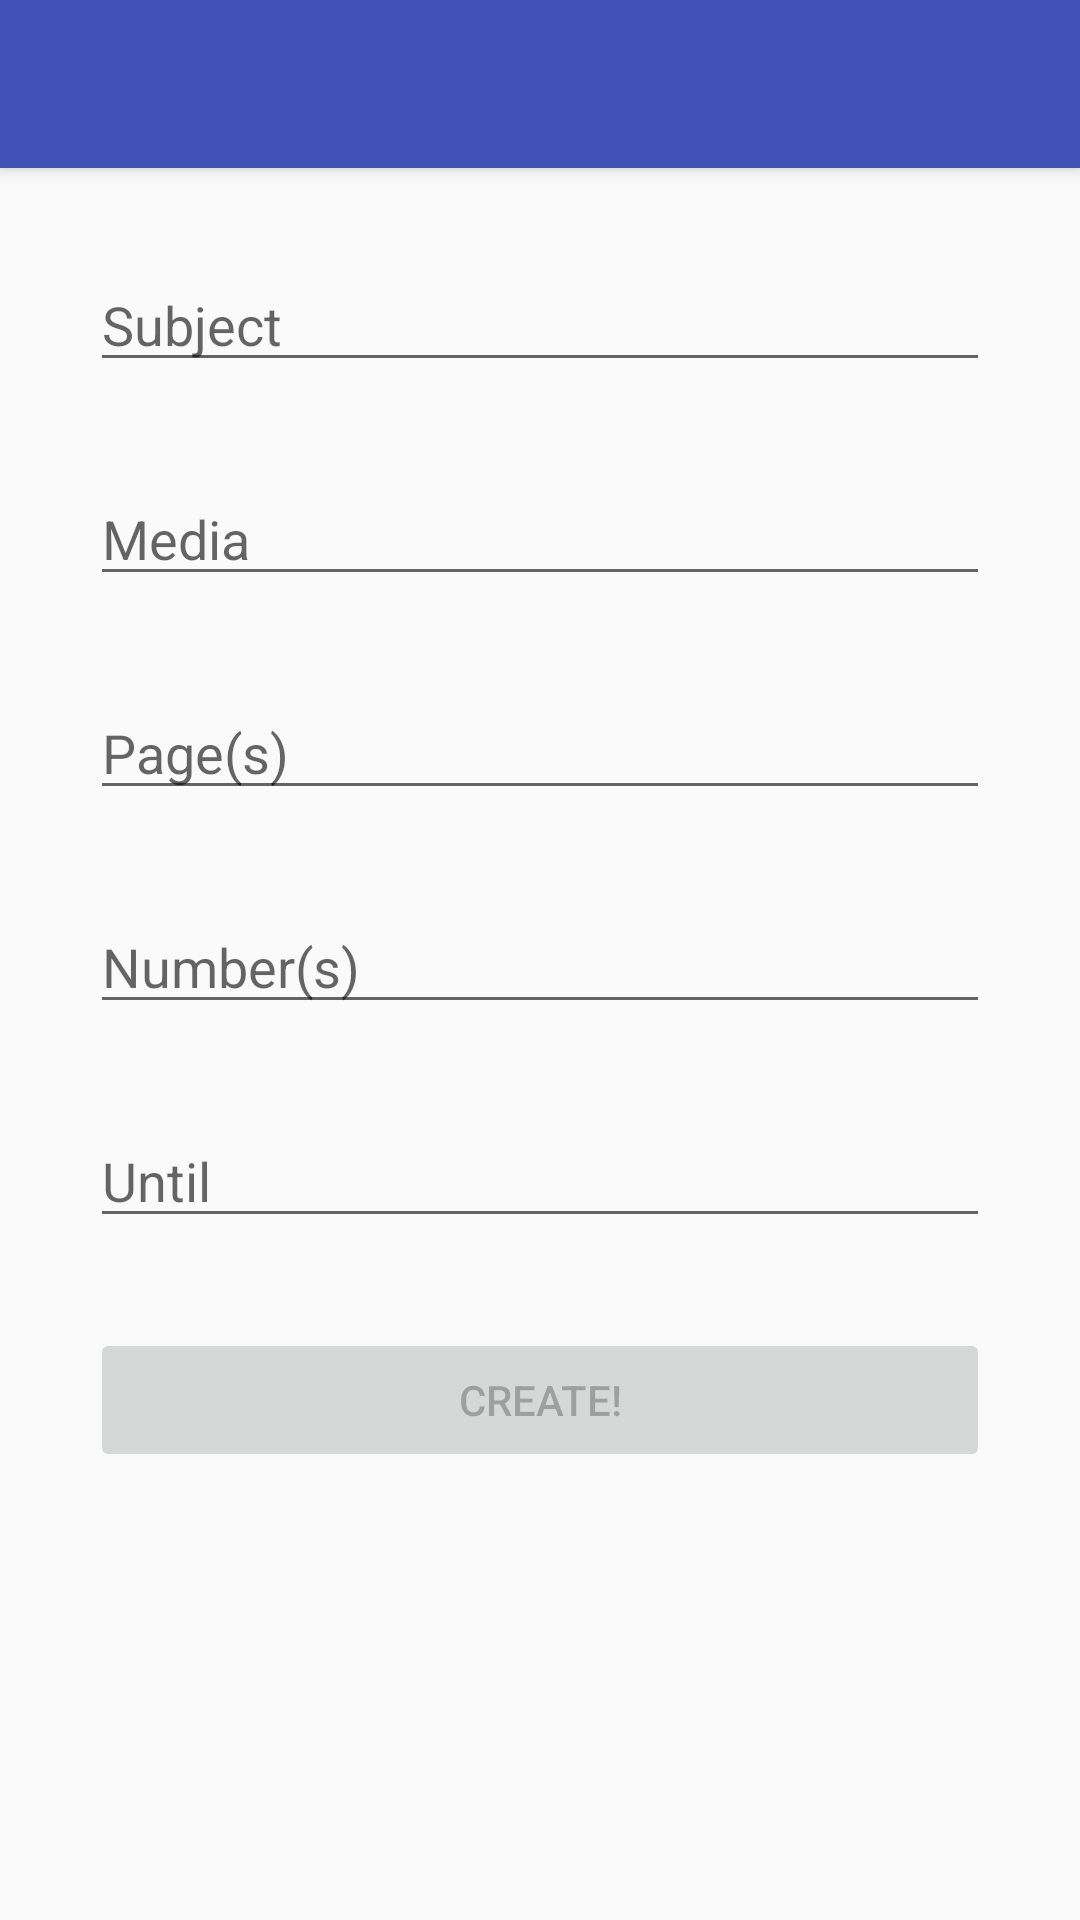

The Android layout XML behind this screen, and the referenced resources:
<!-- AndroidManifest.xml: application theme AppTheme -->
<!-- res/layout/activity_create_entry.xml -->
<?xml version="1.0" encoding="utf-8"?>
<RelativeLayout xmlns:android="http://schemas.android.com/apk/res/android"
    xmlns:tools="http://schemas.android.com/tools"
    android:id="@+id/activity_create_entry"
    android:layout_height="match_parent"
    android:paddingBottom="@dimen/activity_wrapper_margin"
    android:paddingLeft="@dimen/activity_wrapper_margin"
    android:paddingRight="@dimen/activity_wrapper_margin"
    android:paddingTop="@dimen/activity_wrapper_margin"
    tools:context="eu.baron_online.homework.CreateEntryActivity"
    android:layout_width="match_parent">

    <EditText
        android:id="@+id/createEntrySubject"
        android:layout_width="300dp"
        android:layout_height="wrap_content"
        android:layout_below="@+id/toolbar"
        android:layout_centerHorizontal="true"
        android:layout_marginTop="30dp"
        android:ems="10"
        android:hint="@string/subject"
        android:inputType="text" />

    <EditText
        android:id="@+id/createEntryMedia"
        android:layout_width="wrap_content"
        android:layout_height="wrap_content"
        android:layout_alignStart="@+id/createEntrySubject"
        android:layout_alignEnd="@+id/createEntrySubject"
        android:layout_below="@+id/createEntrySubject"
        android:layout_marginTop="30dp"
        android:ems="10"
        android:hint="@string/media"
        android:inputType="text" />

    <EditText
        android:id="@+id/createEntryPage"
        android:layout_width="wrap_content"
        android:layout_height="wrap_content"
        android:layout_alignStart="@+id/createEntryMedia"
        android:layout_alignEnd="@+id/createEntryMedia"
        android:layout_below="@+id/createEntryMedia"
        android:layout_marginTop="30dp"
        android:ems="10"
        android:hint="@string/page"
        android:inputType="text" />

    <EditText
        android:id="@+id/createEntryNumbers"
        android:layout_width="wrap_content"
        android:layout_height="wrap_content"
        android:layout_alignStart="@+id/createEntryPage"
        android:layout_alignEnd="@+id/createEntryPage"
        android:layout_below="@+id/createEntryPage"
        android:layout_marginTop="30dp"
        android:ems="10"
        android:hint="@string/numbers"
        android:inputType="text" />

    <EditText
        android:id="@+id/createEntryUntil"
        android:layout_width="wrap_content"
        android:layout_height="wrap_content"
        android:layout_alignStart="@+id/createEntryNumbers"
        android:layout_alignEnd="@+id/createEntryNumbers"
        android:layout_below="@+id/createEntryNumbers"
        android:layout_marginTop="30dp"
        android:ems="10"
        android:hint="@string/until"
        android:inputType="none" />

    <Button
        android:id="@+id/createEntrySubmit"
        android:layout_width="wrap_content"
        android:layout_height="wrap_content"
        android:layout_alignStart="@+id/createEntryUntil"
        android:layout_alignEnd="@+id/createEntryUntil"
        android:layout_below="@+id/createEntryUntil"
        android:layout_marginTop="30dp"
        android:elevation="1dp"
        android:enabled="false"
        android:text="@string/create" />

    <include
        android:id="@+id/toolbar"
        layout="@layout/toolbar"></include>
</RelativeLayout>
<!-- res/layout/toolbar.xml (included above) -->
<?xml version="1.0" encoding="utf-8"?>
<android.support.v7.widget.Toolbar android:id="@+id/my_toolbar"
    android:layout_width="match_parent"
    android:layout_height="?attr/actionBarSize"
    android:background="?attr/colorPrimary"
    android:elevation="4dp"
    android:theme="@style/AppTheme"
    app:popupTheme="@style/ThemeOverlay.AppCompat.Light"
    android:layout_alignParentStart="true"
    style="@style/AppTheme"
    app:subtitleTextAppearance="@style/AppTheme"
    xmlns:android="http://schemas.android.com/apk/res/android"
    xmlns:app="http://schemas.android.com/apk/res-auto" />
<!-- resources referenced by this layout -->
<resources>
  <dimen name="activity_wrapper_margin">0dp</dimen>
  <string name="create">Create!</string>
  <string name="media">Media</string>
  <string name="numbers">Number(s)</string>
  <string name="page">Page(s)</string>
  <string name="subject">Subject</string>
  <string name="until">Until</string>
  <style name="AppTheme" parent="Theme.AppCompat.Light.NoActionBar">
          
          <item name="colorPrimary">@color/colorPrimary</item>
          <item name="colorPrimaryDark">@color/colorPrimaryDark</item>
          <item name="colorAccent">@color/colorAccent</item>
  
      </style>
  <color name="colorPrimary">#3F51B5</color>
  <color name="colorPrimaryDark">#303f9f</color>
  <color name="colorAccent">#FF4081</color>
</resources>
